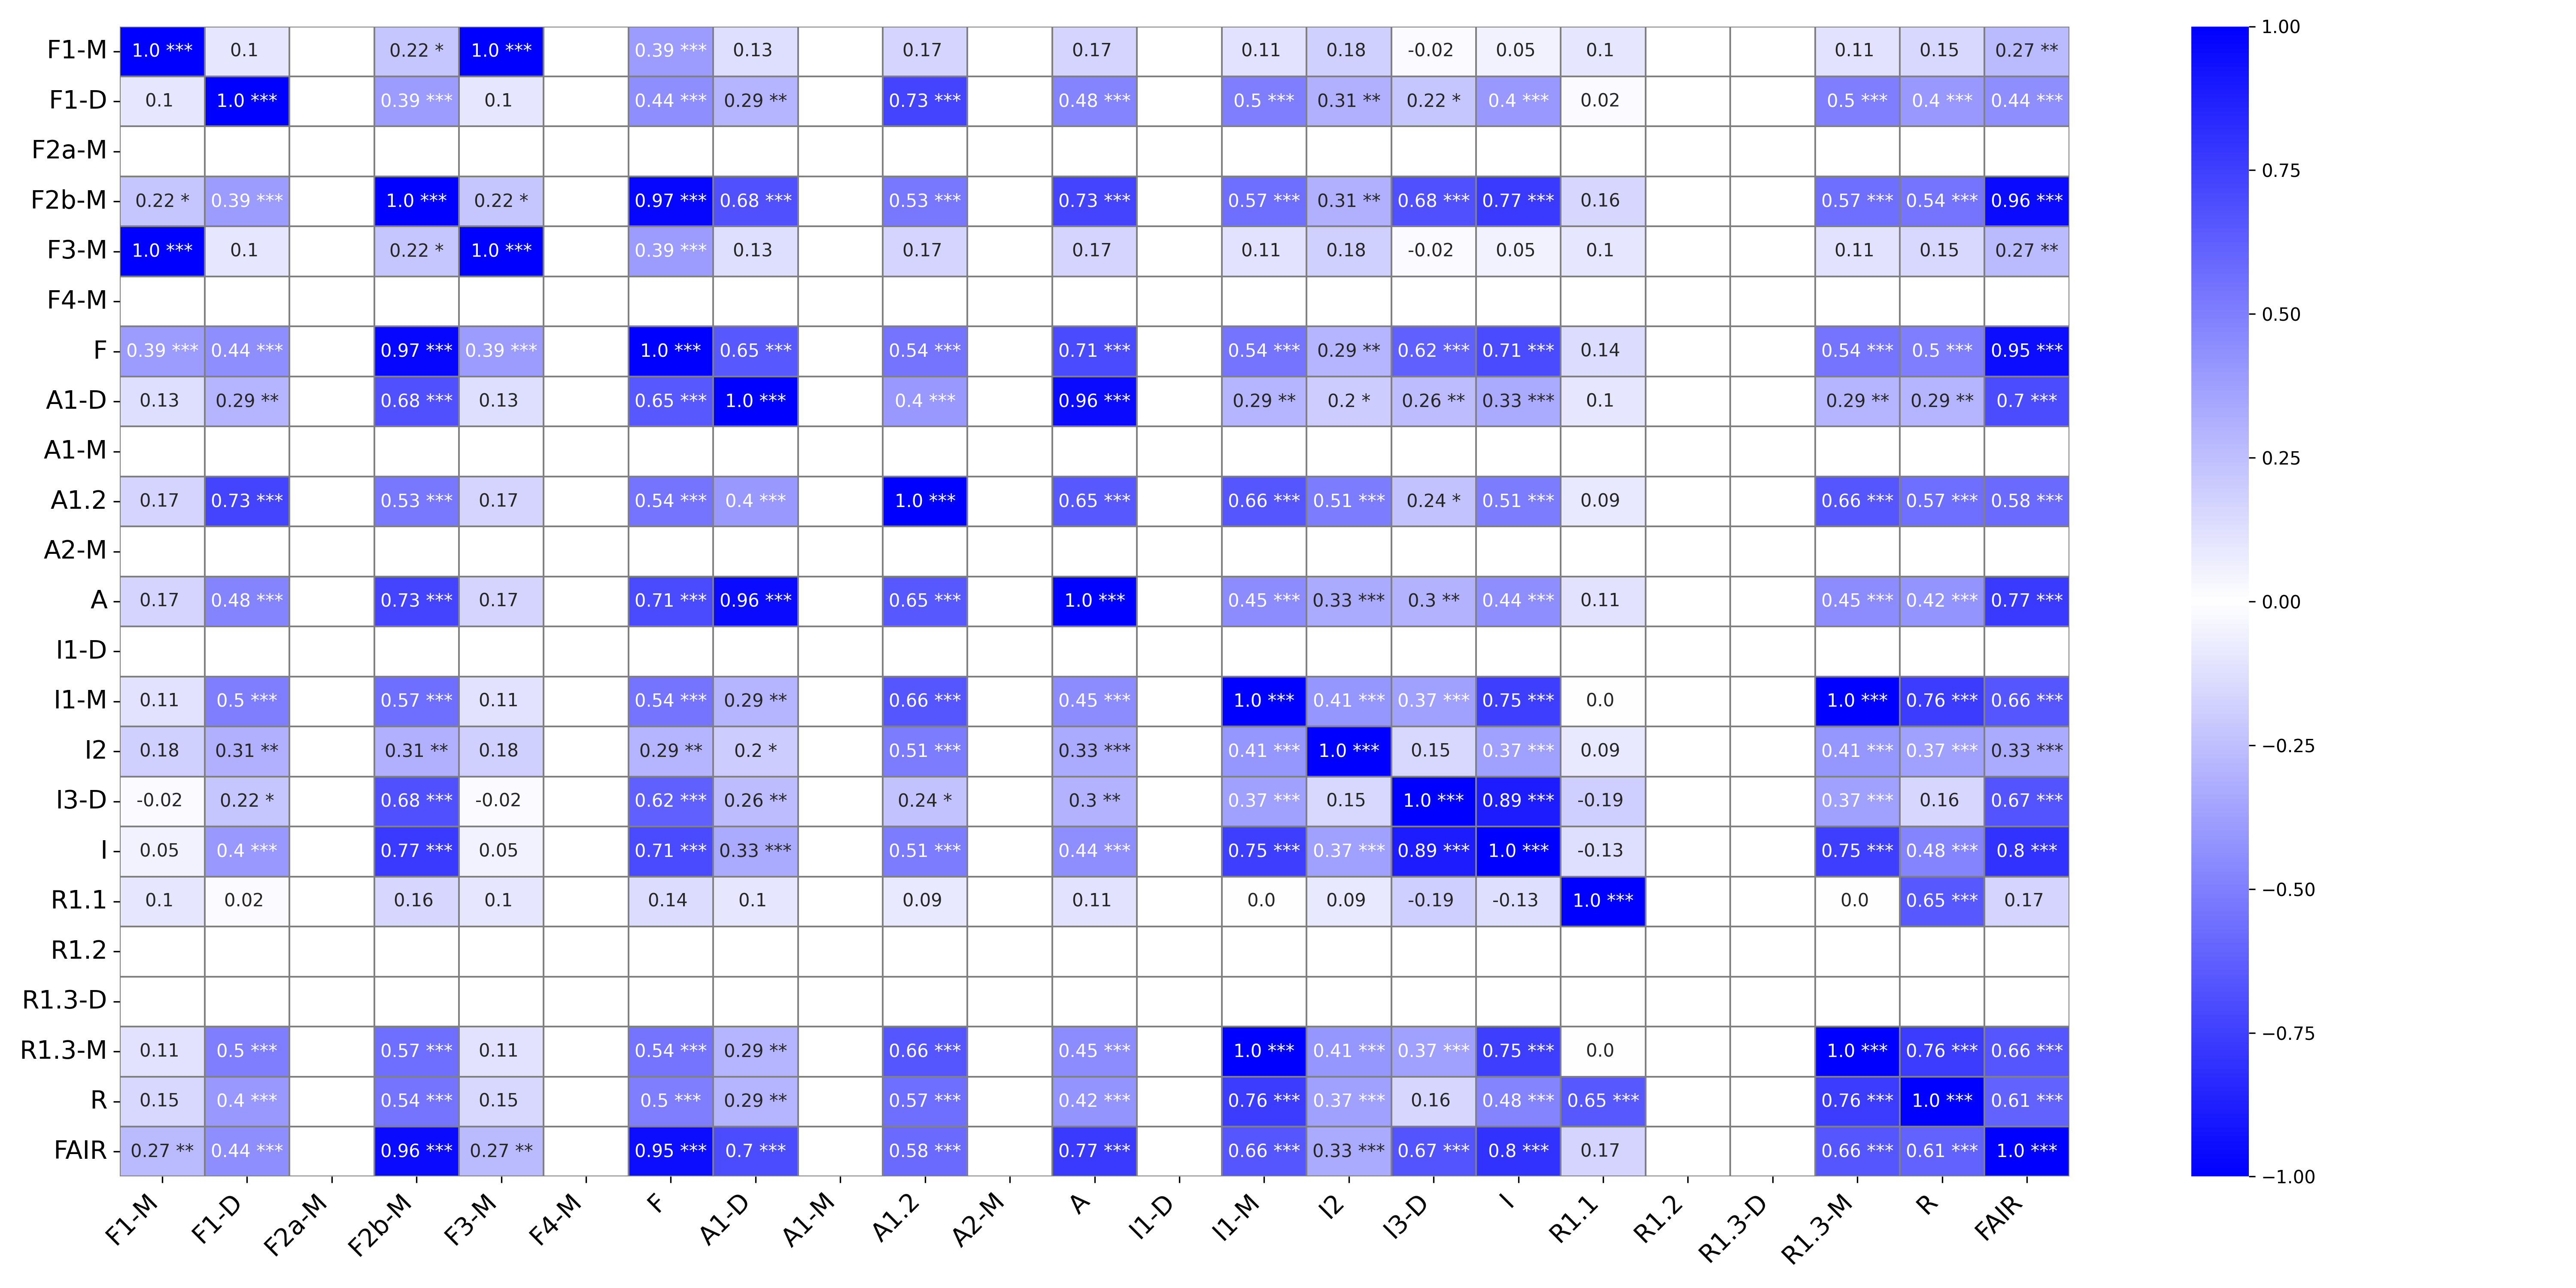

The file beside this chart, header and first rows:
, F1-M, F1-M_p-value, F1-D, F1-D_p-value, F2a-M, F2a-M_p-value, F2b-M, F2b-M_p-value, F3-M, F3-M_p-value, F4-M, F4-M_p-value, F, F_p-value, A1-D, A1-D_p-value, A1-M, A1-M_p-value, A1.2, A1.2_p-value, A2-M, A2-M_p-value, A
F1-M, 1.0, ***, 0.1, , , , 0.22, *, 1.0, ***, , , 0.39, ***, 0.13, , , , 0.17, , , , 0.17
F1-D, 0.1, , 1.0, ***, , , 0.39, ***, 0.1, , , , 0.44, ***, 0.29, **, , , 0.73, ***, , , 0.48
F2a-M, , , , , , ***, , , , , , , , , , , , , , , , , 
F2b-M, 0.22, *, 0.39, ***, , , 1.0, ***, 0.22, *, , , 0.97, ***, 0.68, ***, , , 0.53, ***, , , 0.73
F3-M, 1.0, ***, 0.1, , , , 0.22, *, 1.0, ***, , , 0.39, ***, 0.13, , , , 0.17, , , , 0.17
F4-M, , , , , , , , , , , , ***, , , , , , , , , , , 
F, 0.39, ***, 0.44, ***, , , 0.97, ***, 0.39, ***, , , 1.0, ***, 0.65, ***, , , 0.54, ***, , , 0.71
A1-D, 0.13, , 0.29, **, , , 0.68, ***, 0.13, , , , 0.65, ***, 1.0, ***, , , 0.4, ***, , , 0.96
A1-M, , , , , , , , , , , , , , , , , , ***, , , , , 
A1.2, 0.17, , 0.73, ***, , , 0.53, ***, 0.17, , , , 0.54, ***, 0.4, ***, , , 1.0, ***, , , 0.65
A2-M, , , , , , , , , , , , , , , , , , , , , , ***, 
A, 0.17, , 0.48, ***, , , 0.73, ***, 0.17, , , , 0.71, ***, 0.96, ***, , , 0.65, ***, , , 1.0
I1-D, , , , , , , , , , , , , , , , , , , , , , , 
I1-M, 0.11, , 0.5, ***, , , 0.57, ***, 0.11, , , , 0.54, ***, 0.29, **, , , 0.66, ***, , , 0.45
I2, 0.18, , 0.31, **, , , 0.31, **, 0.18, , , , 0.29, **, 0.2, *, , , 0.51, ***, , , 0.33
I3-D, -0.02, , 0.22, *, , , 0.68, ***, -0.02, , , , 0.62, ***, 0.26, **, , , 0.24, *, , , 0.3
I, 0.05, , 0.4, ***, , , 0.77, ***, 0.05, , , , 0.71, ***, 0.33, ***, , , 0.51, ***, , , 0.44
R1.1, 0.1, , 0.02, , , , 0.16, , 0.1, , , , 0.14, , 0.1, , , , 0.09, , , , 0.11
R1.2, , , , , , , , , , , , , , , , , , , , , , , 
R1.3-D, , , , , , , , , , , , , , , , , , , , , , , 
R1.3-M, 0.11, , 0.5, ***, , , 0.57, ***, 0.11, , , , 0.54, ***, 0.29, **, , , 0.66, ***, , , 0.45
R, 0.15, , 0.4, ***, , , 0.54, ***, 0.15, , , , 0.5, ***, 0.29, **, , , 0.57, ***, , , 0.42
FAIR, 0.27, **, 0.44, ***, , , 0.96, ***, 0.27, **, , , 0.95, ***, 0.7, ***, , , 0.58, ***, , , 0.77
